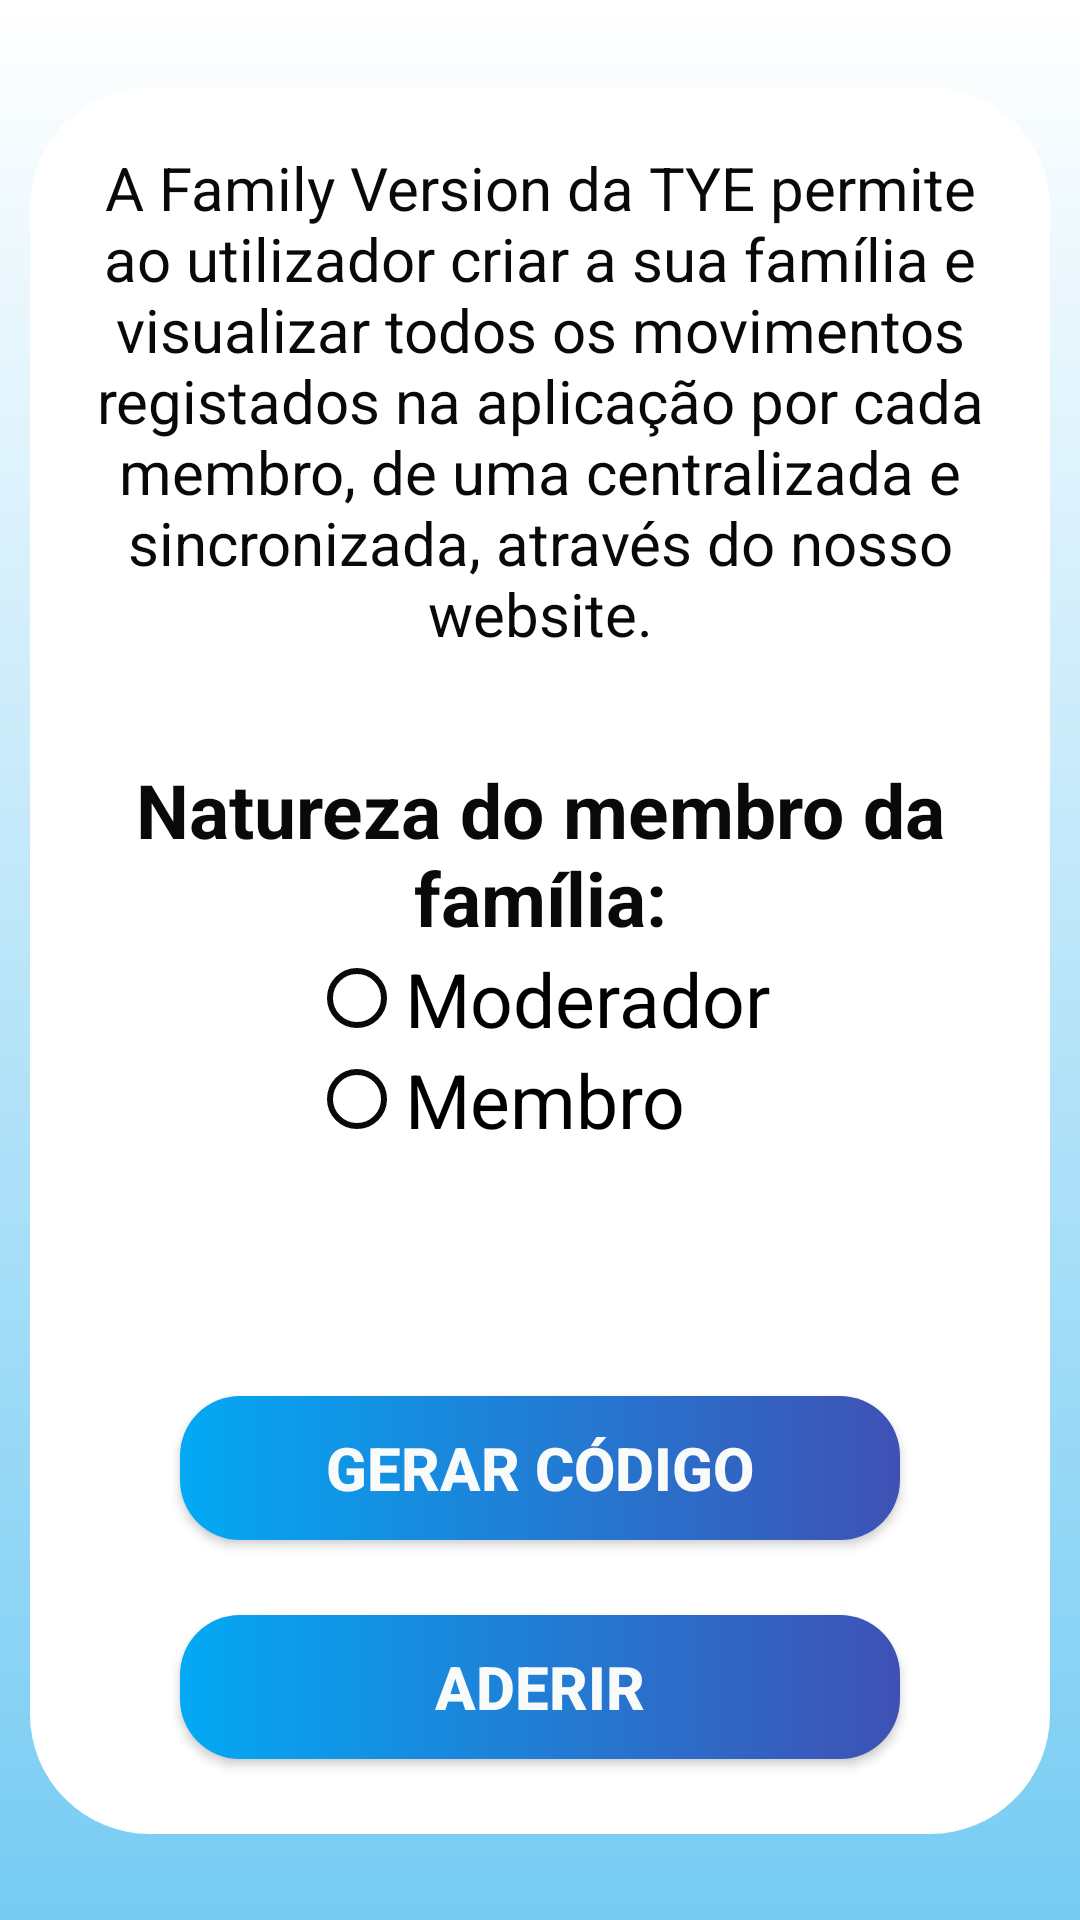

Reconstruct the res/layout file that produces this screen, plus the resources it refers to.
<!-- AndroidManifest.xml: application theme AppTheme -->
<!-- res/layout/activity_fam_version.xml -->
<?xml version="1.0" encoding="utf-8"?>
<androidx.constraintlayout.widget.ConstraintLayout xmlns:android="http://schemas.android.com/apk/res/android"
    xmlns:app="http://schemas.android.com/apk/res-auto"
    xmlns:tools="http://schemas.android.com/tools"
    android:layout_width="match_parent"
    android:layout_height="match_parent"
    android:id="@+id/mainLayout"
    android:background="@drawable/gradient_regdesp"
    tools:context=".FamVersion">

    <LinearLayout
        android:layout_width="match_parent"
        android:layout_height="wrap_content"
        android:orientation="vertical"
        android:layout_marginHorizontal="10dp"
        android:background="@drawable/bg_criarcontafin"
        app:layout_constraintBottom_toBottomOf="parent"
        app:layout_constraintEnd_toEndOf="parent"
        app:layout_constraintStart_toStartOf="parent"
        app:layout_constraintTop_toTopOf="parent">

        <TextView
            android:id="@+id/txt_famVersio"
            android:layout_width="match_parent"
            android:layout_height="match_parent"
            android:layout_marginHorizontal="20dp"
            android:layout_marginTop="20dp"
            android:layout_marginBottom="35dp"
            android:gravity="center"
            android:text="A Family Version da TYE permite ao utilizador criar a sua família e visualizar todos os movimentos registados na aplicação por cada membro, de uma centralizada e sincronizada, através do nosso website."
            android:textAlignment="center"
            android:textColor="@color/BlackColor"
            android:textSize="20dp" />

        <TextView
            android:id="@+id/txt_natureza"
            android:layout_width="match_parent"
            android:layout_height="match_parent"
            android:gravity="center"
            android:text="Natureza do membro da família:"
            android:textAlignment="center"
            android:textColor="@color/BlackColor"
            android:textSize="25dp"
            android:textStyle="bold" />

        <RadioGroup
            android:id="@+id/radioGroup"
            android:layout_width="wrap_content"
            android:layout_height="wrap_content"
            android:layout_gravity="center_horizontal">

            <RadioButton
                android:id="@+id/rb_moderador"
                android:layout_width="match_parent"
                android:layout_height="wrap_content"
                android:text="Moderador"
                android:textSize="25dp" />

            <RadioButton
                android:id="@+id/rb_membro"
                android:layout_width="match_parent"
                android:layout_height="wrap_content"
                android:text="Membro"
                android:textSize="25dp" />
        </RadioGroup>

        <TextView
            android:id="@+id/txt_codigo"
            android:layout_width="match_parent"
            android:layout_height="match_parent"
            android:layout_marginTop="20dp"
            android:layout_marginBottom="35dp"
            android:gravity="center"
            android:text=""
            android:textAlignment="center"
            android:textColor="@color/BlackColor"
            android:textSize="20dp" />

        <Button
            android:id="@+id/btn_gerarCodigo"
            android:layout_width="match_parent"
            android:layout_height="match_parent"
            android:layout_marginHorizontal="50dp"
            android:layout_marginBottom="25dp"
            android:text="Gerar Código"
            android:background="@drawable/gradient2"
            android:textColor="@color/WhiteColor"
            android:textSize="20dp"
            android:textStyle="bold" />

        <Button
            android:id="@+id/btn_aderirFV"
            android:layout_width="match_parent"
            android:layout_height="match_parent"
            android:layout_marginHorizontal="50dp"
            android:layout_marginBottom="25dp"
            android:text="Aderir"
            android:background="@drawable/gradient2"
            android:textColor="@color/WhiteColor"
            android:textSize="20dp"
            android:textStyle="bold"/>

    </LinearLayout>





</androidx.constraintlayout.widget.ConstraintLayout>
<!-- resources referenced by this layout -->
<resources>
  <color name="BlackColor">#090909</color>
  <color name="WhiteColor">#F9FBFB</color>
  <!-- drawable bg_criarcontafin (drawable-v24) -->
  <?xml version="1.0" encoding="utf-8"?>
  <shape xmlns:android="http://schemas.android.com/apk/res/android">
  
      <solid
          android:color="#FFFFFF" />
  
      <corners
          android:topRightRadius="40dp"
          android:topLeftRadius="40dp"
          android:bottomRightRadius="40dp"
          android:bottomLeftRadius="40dp"/>
  </shape>
  <!-- drawable gradient2 (drawable) -->
  <?xml version="1.0" encoding="utf-8"?>
  <shape xmlns:android="http://schemas.android.com/apk/res/android"
      android:shape="rectangle">
      <gradient
          android:startColor="#03A9F4"
          android:centerColor="#3F51B5"
          android:endColor="#3F51B5"
          android:centerX="1"/>
      <corners
          android:radius="20dp"/>
  </shape>
  <!-- drawable gradient_regdesp (drawable) -->
  <?xml version="1.0" encoding="utf-8"?>
  <shape xmlns:android="http://schemas.android.com/apk/res/android"
      android:shape="rectangle">
      <gradient
          android:angle="270"
          android:startColor="#FFFFFF"
          android:centerColor="#77CCF3"
          android:endColor="#7FCCEF"
          android:centerX="1"/>
    
  </shape>
  <style name="AppTheme" parent="Theme.AppCompat.Light.DarkActionBar">
          
          <item name="colorPrimary">@color/colorPrimary</item>
          <item name="colorPrimaryDark">@color/colorPrimaryDark</item>
          <item name="colorAccent">#000000</item>
          <item name="titleTextColor">@color/BlackColor</item>
          <item name="android:textColorSecondary">@color/BlackColor</item>
          <item name="actionOverflowButtonStyle">@style/OverFlow</item>
      </style>
  <color name="colorPrimary">#FFFFFF</color>
  <color name="colorPrimaryDark">#009CF1</color>
  <style name="OverFlow" parent="@style/Widget.AppCompat.Light.ActionButton.Overflow">
          <item name="android:src">@drawable/ic_more_vert_black_24dp</item>
      </style>
</resources>
